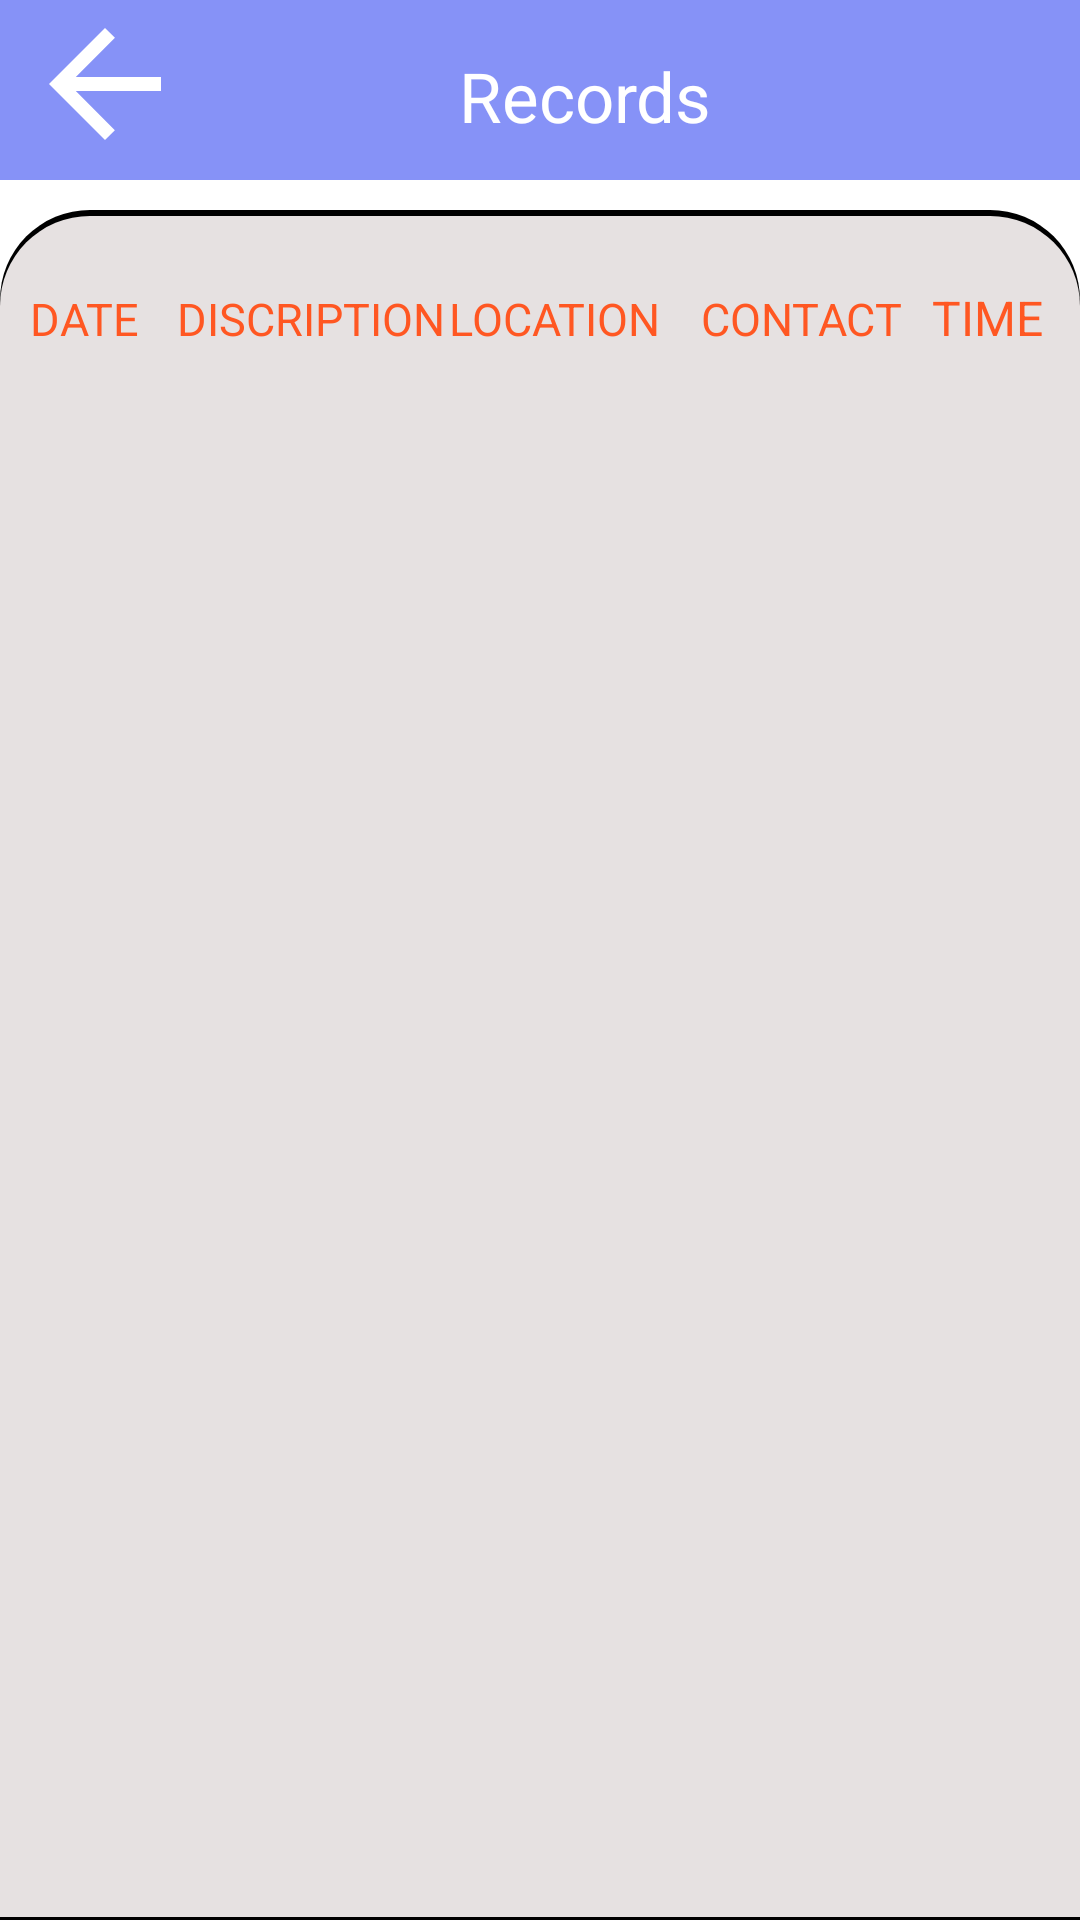

The Android layout XML behind this screen, and the referenced resources:
<!-- AndroidManifest.xml: application theme Theme.Final_EMTS -->
<!-- res/layout/activity_records.xml -->
<?xml version="1.0" encoding="utf-8"?>
<FrameLayout xmlns:android="http://schemas.android.com/apk/res/android"
    xmlns:tools="http://schemas.android.com/tools"
    android:layout_width="match_parent"
    android:layout_height="match_parent"
    tools:context=".UserFragment"
    android:background="@color/white">
    <LinearLayout
        android:id="@+id/toolbar"
        android:layout_width="match_parent"
        android:layout_height="60dp"
        android:orientation="horizontal"
        android:background="@drawable/backcontainer"
        tools:ignore="MissingConstraints">

        <ImageView
            android:id="@+id/backBtn"
            android:layout_width="70dp"
            android:layout_height="match_parent"
            android:layout_gravity="start"
            android:layout_marginTop="4dp"

            android:contentDescription="@string/back_btn"
            android:src="@drawable/arrow_back_24"
            tools:ignore="ImageContrastCheck" />

        <TextView
            android:layout_width="0dp"
            android:layout_height="match_parent"
            android:layout_weight="2"
            android:layout_marginTop="4dp"
            android:text="Records"
            android:gravity="center"
            android:textColor="@color/white"
            android:textSize="23sp" />

        <ImageView
            android:id="@+id/printN_share"
            android:layout_width="40dp"
            android:layout_height="match_parent"
            android:layout_gravity="center_horizontal|end"
            android:layout_marginTop="4dp"
            android:contentDescription="options"
            android:src="@drawable/more_vert_24"
            android:onClick="showPopupMenu"
            tools:ignore="ImageContrastCheck" />
    </LinearLayout>
    <RelativeLayout
        android:layout_width="match_parent"
        android:layout_height="match_parent"
        android:layout_marginTop="70dp"
        android:background="@drawable/round_container">

        <LinearLayout
            android:layout_width="match_parent"
            android:layout_height="wrap_content"
            android:layout_marginTop="25dp"
            android:layout_alignParentStart="true"
            android:layout_alignParentEnd="true"
            android:orientation="horizontal"
            android:weightSum="5">

            <TextView
                android:layout_width="0dp"
                android:layout_height="wrap_content"
                android:layout_marginLeft="10dp"
                android:layout_weight="0.7"
                android:text="DATE"
                android:textColor="#FF5722"
                android:textSize="15sp" />

            <TextView
                android:layout_width="0dp"
                android:layout_height="wrap_content"
                android:layout_weight="1.3"
                android:text="DISCRIPTION"
                android:textColor="#FF5722"
                android:textSize="15sp" />

            <TextView
                android:layout_width="0dp"
                android:layout_height="wrap_content"
                android:layout_weight="1.2"
                android:text="LOCATION"
                android:textColor="#FF5722"
                android:textSize="15sp" />

            <TextView
                android:layout_width="0dp"
                android:layout_height="wrap_content"
                android:layout_weight="1.1"
                android:text="CONTACT"
                android:textColor="#FF5722"
                android:textSize="15sp" />

            <TextView
                android:layout_width="0dp"
                android:layout_height="wrap_content"
                android:layout_weight="1"
                android:text="TIME"
                android:textColor="#FF5722"
                android:textSize="16sp" />
        </LinearLayout>


        <androidx.recyclerview.widget.RecyclerView
            android:id="@+id/recyclerView55"
            android:layout_width="412dp"
            android:layout_height="632dp"
            android:layout_alignParentStart="true"
            android:layout_alignParentTop="true"
            android:layout_alignParentEnd="true"
            android:layout_alignParentBottom="true"
            android:layout_marginStart="0dp"
            android:layout_marginTop="51dp"
            android:layout_marginEnd="-1dp"
            android:layout_marginBottom="-12dp">


        </androidx.recyclerview.widget.RecyclerView>
    </RelativeLayout>
</FrameLayout>
<!-- resources referenced by this layout -->
<resources>
  <color name="white">#FFFFFFFF</color>
  <!-- drawable arrow_back_24 (drawable) -->
  <vector
      xmlns:android="http://schemas.android.com/apk/res/android"
      android:width="24dp"
      android:height="24dp"
      android:viewportWidth="24"
      android:viewportHeight="24"
      android:autoMirrored="true"
      android:tint="#FFFFFF">
  
      <path
          android:fillColor="@android:color/white"
          android:pathData="M20,11H7.83l5.59,-5.59L12,4l-8,8 8,8 1.41,-1.41L7.83,13H20v-2z" />
  </vector>
  <!-- drawable backcontainer (drawable) -->
  <shape xmlns:android="http://schemas.android.com/apk/res/android">
      <solid android:color="#8692F7" /> 
      <corners android:radius="0dp" /> 
  </shape>
  <!-- drawable round_container (drawable) -->
  <?xml version="1.0" encoding="utf-8"?>
  <layer-list xmlns:android="http://schemas.android.com/apk/res/android">
      
      <item>
          <shape android:shape="rectangle">
              <solid android:color="@color/black" /> 
              <corners android:topLeftRadius="30dp" android:topRightRadius="30dp" />
          </shape>
      </item>
  
      
      <item android:right="0dp" android:left="0dp" android:top="2dp" android:bottom="1dp">
          <shape android:shape="rectangle">
              <solid android:color="#E6E1E1" /> 
              <corners android:topLeftRadius="30dp" android:topRightRadius="30dp" />
          </shape>
      </item>
  </layer-list>
  <string name="back_btn">back Btn</string>
  <style name="Theme.Final_EMTS" parent="Base.Theme.Final_EMTS" />
  <color name="black">#FF000000</color>
  <style name="Base.Theme.Final_EMTS" parent="Theme.Material3.DayNight.NoActionBar">
          
          
      </style>
</resources>
